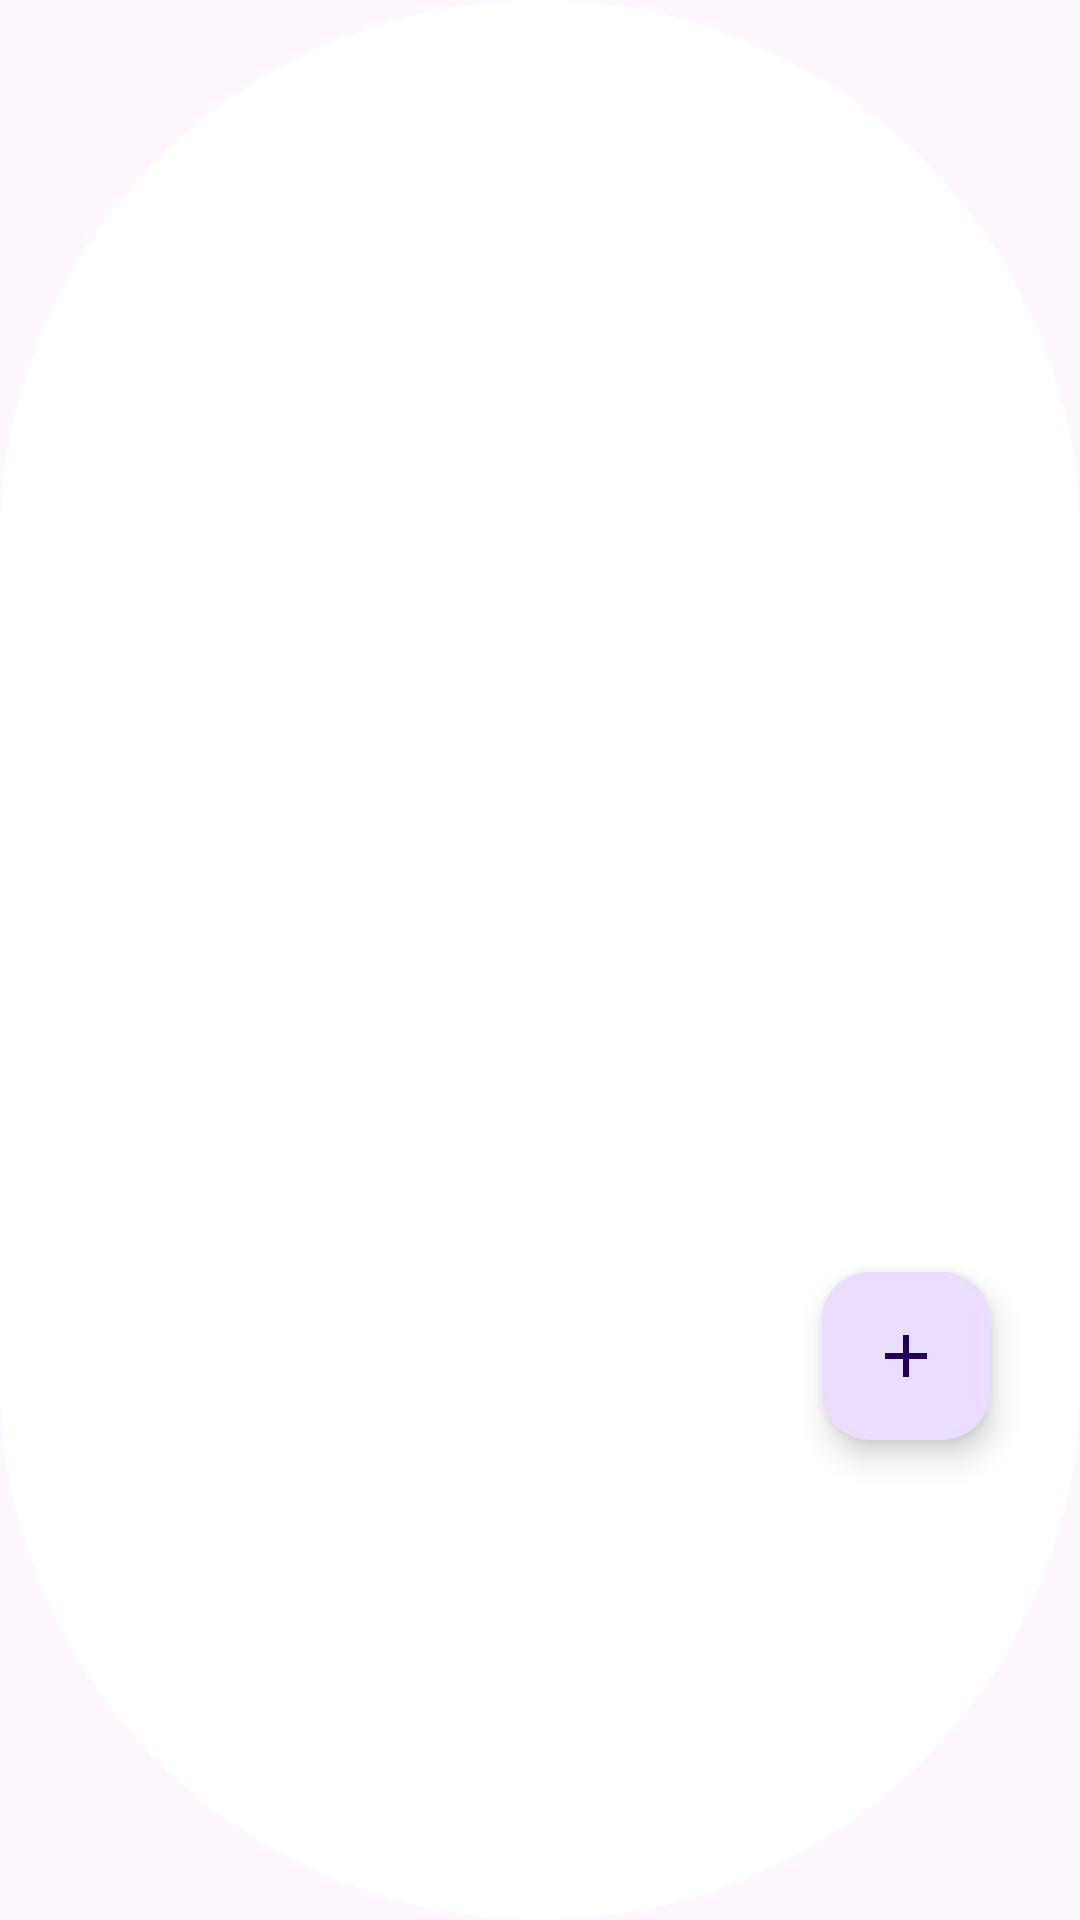

Here is an Android app screen rendered from its layout file. Give the layout XML and the strings, colors and styles it references.
<!-- AndroidManifest.xml: application theme Theme.HabitTacker -->
<!-- res/layout/fragment_home2.xml -->
<?xml version="1.0" encoding="utf-8"?>
<FrameLayout xmlns:android="http://schemas.android.com/apk/res/android"
    xmlns:tools="http://schemas.android.com/tools"
    android:id="@+id/main"
    android:layout_width="match_parent"
    android:layout_height="match_parent"
    android:layout_margin="8dp"
    android:background="@drawable/circle"
    android:backgroundTint="@color/white"
    tools:context=".fragments.Home2Fragment">

    
    <androidx.recyclerview.widget.RecyclerView
        android:id="@+id/recyclerView"
        android:layout_width="match_parent"
        android:layout_height="match_parent"
        android:layout_marginTop="8dp"
        android:layout_marginStart="8dp"
        android:layout_marginEnd="8dp"
        android:layout_marginBottom="120dp" />

    
    <ProgressBar
        android:id="@+id/progressBar"
        android:layout_width="wrap_content"
        android:layout_height="wrap_content"
        android:visibility="gone"
        android:layout_gravity="center" />

    
    <com.google.android.material.floatingactionbutton.FloatingActionButton
        android:id="@+id/addBtn"
        android:layout_width="wrap_content"
        android:layout_height="wrap_content"
        android:layout_gravity="end|bottom"
        android:layout_marginEnd="30dp"
        android:layout_marginBottom="160dp"
        android:background="@drawable/circle"
        android:contentDescription="Add note"
        android:src="@drawable/baseline_add_24" />


</FrameLayout>
<!-- resources referenced by this layout -->
<resources>
  <color name="white">#FFFFFFFF</color>
  <!-- drawable baseline_add_24 (drawable) -->
  <vector xmlns:android="http://schemas.android.com/apk/res/android" android:height="24dp" android:tint="@color/SeafoamGreenDark" android:viewportHeight="24" android:viewportWidth="24" android:width="24dp">
        
      <path android:fillColor="@color/LavenderPurpleDark" android:pathData="M19,13h-6v6h-2v-6H5v-2h6V5h2v6h6v2z"/>
      
  </vector>
  <!-- drawable circle (drawable) -->
  <?xml version="1.0" encoding="utf-8"?>
  <shape xmlns:android="http://schemas.android.com/apk/res/android" android:shape="rectangle"
       >
      <corners android:radius="250dp"
          />
   <stroke android:width="2dp"
       android:color="@color/LavenderPurpleDark"
       />
      <solid android:color="@color/white"/>
  
  
  </shape>
  <style name="Theme.HabitTacker" parent="Base.Theme.HabitTacker" />
  <color name="SeafoamGreenDark">#66A98F</color>
  <color name="LavenderPurpleDark">#9E7A9E</color>
  <style name="Base.Theme.HabitTacker" parent="Theme.Material3.DayNight.NoActionBar">
          
          
      </style>
</resources>
